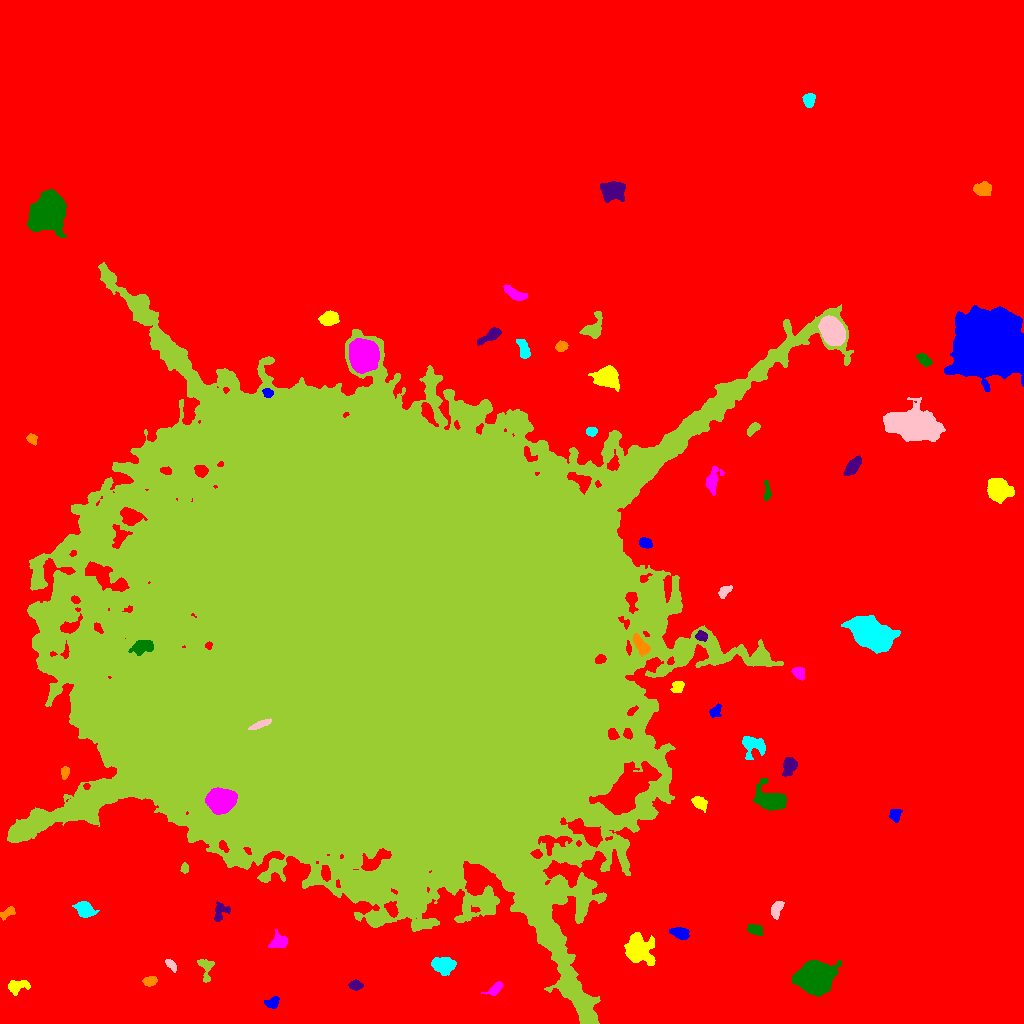

Values plotted in this chart, from the file beside it:
ID, X, Y, A, B, theta, total_flux, mu_max, mu_median, mu_mean, R_fwhm, R_e, R10, R90, x_start, x_end, y_start, y_end, area, greylevel
0, 539.2, 496.1, 312, 301.5, -1.203, 4561860, 61.0, 5.0, 6.049, 8.849, 249.5, 96.01, 398.1, 0, 1023, 0, 1023, 754152, 6.049
1, 272.7, 21.07, 3.7, 2.639, 0.2919, 346.0, 6.0, 2.0, 2.489, 4.297, 3.656, 1.382, 5.726, 264, 279, 15, 27, 139, 16.49
2, 16.12, 36.73, 5.147, 2.841, 0.1809, 775.0, 10.0, 3.0, 3.429, 4.583, 4.107, 1.596, 7.001, 8, 30, 28, 43, 226, 17.43
3, 495.5, 34.75, 4.185, 2.081, 0.6917, 492.0, 8.0, 3.0, 3.174, 4.37, 3.432, 1.382, 5.585, 481, 503, 28, 42, 155, 17.17
4, 815.6, 45.05, 7.011, 6.018, 0.1952, 43704, 163.0, 19.5, 37.35, 7.715, 7.715, 2.985, 13.77, 792, 841, 27, 63, 1170, 50.35
5, 355.3, 38.31, 3.169, 2.125, -0.008312, 391.0, 7.0, 3.0, 3.103, 3.868, 3.241, 1.262, 5.262, 348, 363, 33, 44, 126, 17.1
6, 150, 42.39, 3.361, 2.198, 0.2987, 489.0, 8.0, 4.0, 3.791, 4.687, 3.568, 1.382, 5.412, 142, 157, 37, 47, 129, 17.79
7, 444.7, 57.14, 5.549, 4.089, 0.04975, 1086, 8.0, 3.0, 3.094, 6.699, 5.557, 2.111, 8.831, 431, 456, 48, 66, 351, 18.09
8, 170.7, 59.05, 3.403, 1.712, -0.8311, 318.0, 7.0, 3.0, 3.118, 3.478, 2.985, 1.128, 4.754, 165, 176, 51, 64, 102, 17.12
9, 205.6, 55.51, 6.572, 3.464, -1.374, 699.0, 7.0, 3.0, 3.393, 5.441, 4.652, 1.871, 7.136, 197, 214, 41, 64, 206, 16.39
10, 416.6, 61.54, 2.702, 2.087, 1.392, 313.0, 7.0, 3.0, 3.366, 3.656, 2.985, 1.128, 4.687, 412, 421, 55, 67, 93, 20.37
11, 679.8, 90.61, 4.995, 2.899, -0.3537, 731.0, 8.0, 4.0, 3.673, 5.642, 4.514, 1.784, 6.979, 669, 689, 84, 96, 199, 16.67
12, 638.4, 73.51, 7.155, 6.441, -0.9734, 7162, 30.0, 8.0, 10.23, 7.024, 7.485, 2.821, 13.04, 624, 655, 58, 91, 700, 22.23
13, 278.5, 81.65, 4.264, 3.549, 0.2978, 1281, 11.0, 6.0, 5.796, 6.077, 4.754, 1.871, 7.356, 268, 287, 76, 94, 221, 21.8
14, 756, 93.37, 4.011, 2.409, -0.2916, 465.0, 7.0, 3.0, 3.059, 4.549, 3.909, 1.493, 5.917, 747, 762, 88, 99, 152, 17.06
15, 220.3, 111.7, 5.065, 3.522, 1.065, 588.0, 6.0, 3.0, 3.047, 6.232, 4.514, 1.871, 6.864, 214, 230, 102, 122, 193, 18.05
16, 7.326, 110.5, 4.429, 1.964, 0.5885, 384.0, 6.0, 3.0, 3.024, 4.983, 3.656, 1.493, 5.47, 0, 15, 103, 117, 127, 17.02
17, 85.06, 113.7, 4.509, 3.361, -0.5585, 1998, 17.0, 7.0, 7.428, 5.89, 4.82, 1.954, 7.674, 72, 99, 106, 122, 269, 20.43
18, 776.5, 114.4, 4.309, 2.35, 1.206, 714.0, 9.0, 4.0, 4.175, 4.918, 3.989, 1.596, 6.206, 771, 784, 104, 122, 171, 18.18
19, 184.5, 155, 2.529, 1.926, 1.513, 454.0, 10.0, 6.0, 6.053, 4.029, 2.821, 1.128, 4.297, 180, 188, 150, 161, 75, 18.05
20, 766, 196.4, 5.9, 2.302, 0.1246, 418.0, 5.0, 2.0, 2.375, 4.886, 4.029, 1.596, 6.257, 756, 776, 192, 201, 176, 16.38
21, 895.1, 208.9, 3.084, 2.539, 1.451, 617.0, 12.0, 4.0, 4.537, 3.949, 3.478, 1.262, 5.441, 889, 902, 201, 214, 136, 18.54
22, 699.2, 220.7, 3.846, 2.617, -0.6214, 950.0, 12.0, 5.0, 5.46, 4.983, 3.989, 1.596, 6.358, 691, 707, 211, 227, 174, 18.46
23, 220, 222.8, 5.782, 4.97, -0.02257, 15069, 67.0, 17.0, 22.69, 7.695, 6.747, 2.706, 11.18, 205, 237, 209, 236, 664, 70.69
24, 770.9, 223.3, 6.945, 4.636, -0.372, 6790, 38.0, 8.0, 11.63, 6.58, 6.206, 2.394, 10.73, 753, 786, 213, 245, 584, 24.63
25, 789.3, 257.6, 4.552, 3.167, 1.216, 984.0, 10.0, 4.0, 4.278, 5.202, 4.687, 1.784, 7.378, 782, 797, 247, 266, 230, 19.28
26, 64.59, 251, 3.29, 1.901, 1.375, 338.0, 7.0, 4.0, 3.449, 3.989, 3.038, 1.128, 4.72, 61, 69, 244, 257, 98, 17.45
27, 753.9, 278.6, 6.578, 4.408, -0.2179, 1014, 8.0, 3.0, 2.931, 6.433, 5.412, 2.111, 8.612, 742, 765, 264, 287, 346, 16.93
28, 260.1, 299, 5.515, 1.494, 0.3806, 968.0, 16.0, 7.0, 6.769, 4.478, 3.7, 1.382, 5.698, 248, 271, 294, 305, 143, 117.8
29, 390.8, 376, 116.9, 105, -0.02, 8374656, 231.0, 18.0, 31.04, 58.9, 115, 36.07, 229, 7, 853, 0, 761, 269796, 43.04
30, 928.3, 298.3, 5.747, 3.652, 0.4, 5476, 34.0, 12.0, 13.2, 6.676, 5.863, 2.326, 9.441, 915, 942, 289, 308, 415, 26.2
31, 715.4, 312, 3.3, 2.469, 0.9351, 476.0, 7.0, 4.0, 3.839, 4.687, 3.568, 1.382, 5.47, 709, 721, 306, 320, 124, 16.84
32, 677.5, 337.2, 3.068, 2.644, 0.4163, 421.0, 7.0, 3.0, 3.096, 4.068, 3.568, 1.382, 5.614, 670, 684, 331, 342, 136, 21.1
33, 798.8, 350.7, 3.54, 2.552, -0.8334, 506.0, 7.0, 4.0, 3.589, 5.078, 3.827, 1.493, 5.754, 791, 804, 343, 356, 141, 20.59
34, 142.3, 376.6, 5.752, 3.08, 0.235, 1852, 14.0, 7.0, 6.809, 6.604, 5.202, 2.111, 8.117, 128, 153, 368, 383, 272, 37.81
35, 701.4, 387.5, 2.75, 2.155, -0.2355, 523.0, 10.0, 5.0, 4.755, 4.222, 3.09, 1.262, 4.853, 695, 707, 382, 393, 110, 26.75
36, 640.4, 378.5, 5.691, 2.45, -0.9756, 1501, 18.0, 6.0, 6.555, 4.72, 4.583, 1.784, 7.247, 632, 650, 367, 390, 229, 32.55
37, 872.9, 388.3, 8.531, 5.734, -0.4399, 32688, 109.0, 14.0, 25.4, 8.019, 8.33, 3.192, 14.81, 841, 900, 370, 408, 1287, 38.4
38, 724.1, 431.8, 3.709, 2.014, 0.7761, 411.0, 8.0, 3.0, 3.288, 4.068, 3.29, 1.262, 5.202, 718, 732, 425, 438, 125, 19.29
39, 128.3, 457.4, 3.661, 2.518, -0.8281, 591.0, 8.0, 4.0, 3.94, 5.171, 3.827, 1.596, 5.863, 121, 135, 450, 464, 150, 32.94
40, 765.6, 478.5, 9.323, 3.077, 1.187, 1286, 8.0, 3.0, 3.543, 7.548, 5.997, 2.459, 9.305, 755, 774, 460, 495, 363, 17.54
41, 645.2, 480.7, 3.341, 2.346, -0.3298, 732.0, 10.0, 6.0, 5.631, 5.046, 3.613, 1.493, 5.499, 639, 652, 475, 486, 130, 22.63
42, 998.1, 533.8, 5.057, 4.461, -0.6548, 8611, 53.0, 12.0, 17.02, 6.358, 5.809, 2.257, 9.869, 987, 1014, 520, 545, 506, 30.02
43, 711.9, 541.8, 5.742, 2.813, 1.331, 1058, 13.0, 3.0, 3.919, 4.26, 4.297, 1.596, 7.356, 705, 724, 528, 557, 270, 18.92
44, 767, 531.7, 5.196, 1.489, -1.524, 342.0, 8.0, 3.0, 2.974, 3.7, 3.141, 1.128, 4.951, 763, 771, 523, 543, 115, 16.97
45, 853, 557.6, 5.36, 2.392, 0.8987, 872.0, 9.0, 4.0, 3.808, 5.202, 4.583, 1.784, 7.181, 843, 861, 548, 568, 229, 17.81
46, 31.94, 584.6, 2.748, 2.038, -0.8456, 286.0, 6.0, 3.0, 2.889, 4.222, 3.038, 1.262, 4.687, 26, 37, 578, 590, 99, 16.89
47, 591.7, 592.1, 2.434, 2.144, 0.139, 372.0, 8.0, 4.0, 3.835, 4.029, 2.932, 1.128, 4.583, 586, 597, 587, 596, 97, 20.84
48, 912.4, 597.4, 11.56, 5.832, -0.2439, 27260, 75.0, 10.0, 17.2, 8.176, 9.525, 3.523, 17.15, 883, 945, 582, 626, 1585, 30.2
49, 752.9, 594.8, 3.87, 2.032, 0.7735, 488.0, 7.0, 4.0, 3.873, 4.886, 3.568, 1.382, 5.382, 747, 760, 587, 601, 126, 17.87
50, 658.7, 617.1, 4.119, 2.771, 0.0303, 640.0, 8.0, 3.0, 3.386, 5.078, 3.949, 1.596, 6.383, 644, 666, 606, 623, 189, 18.39
51, 267.4, 630.8, 2.375, 1.968, -0.6516, 394.0, 11.0, 4.0, 4.378, 3.241, 2.764, 0.9772, 4.297, 262, 273, 626, 635, 90, 36.38
52, 606.5, 646.6, 4.945, 4.396, -0.1248, 7440, 47.0, 11.5, 15.31, 6.283, 5.642, 2.257, 9.508, 588, 619, 632, 658, 486, 29.31
53, 363.3, 667.8, 7.095, 6.16, -1.412, 22948, 65.0, 22.0, 25.5, 9.788, 8.463, 3.385, 13.65, 349, 379, 650, 685, 900, 49.5
54, 923.9, 663.9, 3.458, 2.217, -0.6868, 590.0, 9.0, 3.0, 3.96, 4.478, 3.478, 1.382, 5.585, 916, 932, 657, 670, 149, 17.96
55, 491.2, 688, 6.275, 2.237, 0.5341, 771.0, 10.0, 3.0, 3.489, 4.618, 4.222, 1.596, 6.887, 477, 501, 678, 696, 221, 20.49
56, 561.4, 676.9, 2.727, 2.285, 0.3462, 522.0, 10.0, 4.0, 4.5, 4.068, 3.192, 1.262, 5.078, 555, 568, 672, 683, 116, 18.5
57, 523.7, 673.5, 4.986, 2.34, -1.285, 571.0, 8.0, 3.0, 2.943, 4.652, 4.029, 1.493, 6.433, 516, 530, 665, 684, 194, 16.94
58, 832.2, 691.8, 6.546, 4.737, -0.9685, 12230, 48.0, 17.0, 19.35, 8.556, 7.136, 2.932, 11.45, 818, 845, 678, 708, 632, 42.35
59, 593.5, 694.4, 6.307, 4.023, 1.083, 1483, 14.0, 4.0, 4.815, 4.652, 4.886, 1.871, 8.253, 579, 602, 685, 712, 308, 19.81
... 8 more rows
